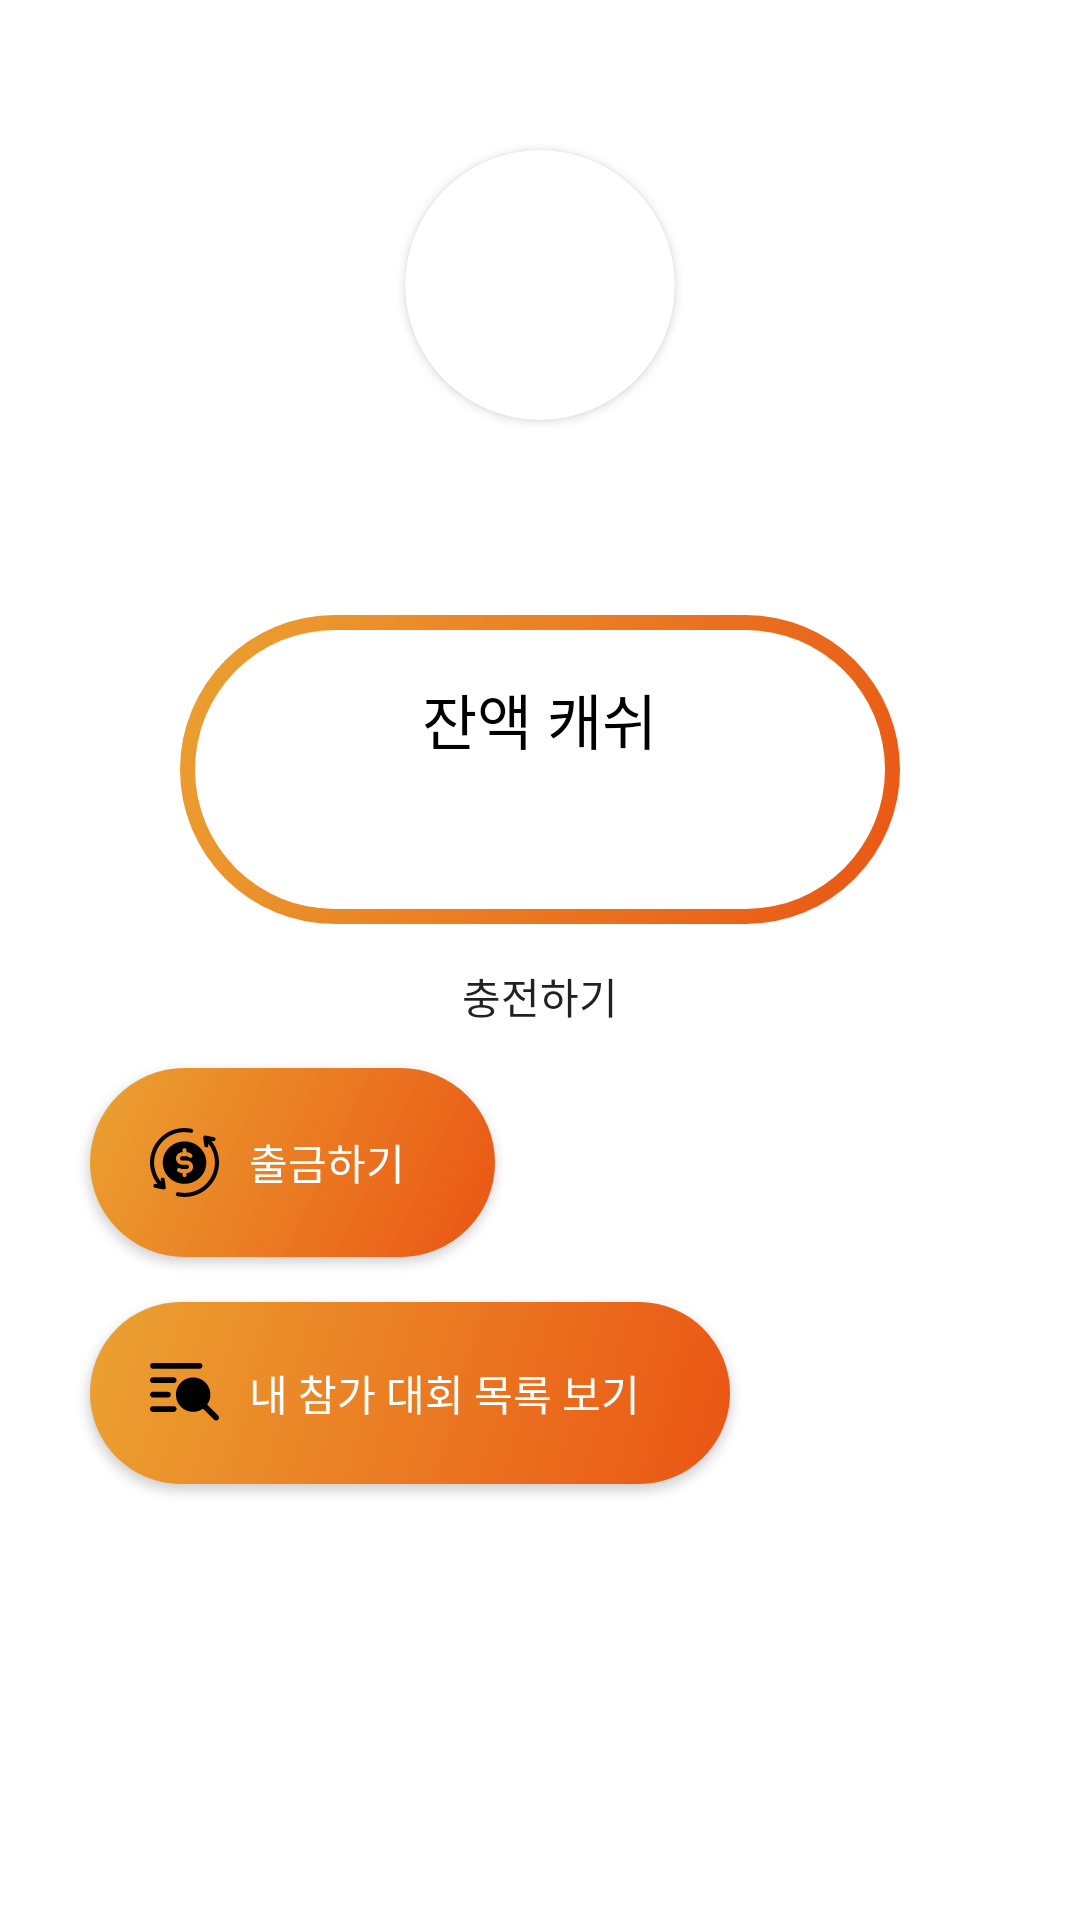

Write the Android layout XML for this screen, with the resource values it uses.
<!-- AndroidManifest.xml: application theme Theme.2021IctProject -->
<!-- res/layout/profile_fragment.xml -->
<?xml version="1.0" encoding="utf-8"?>
<layout xmlns:android="http://schemas.android.com/apk/res/android"
    xmlns:app="http://schemas.android.com/apk/res-auto"
    xmlns:tools="http://schemas.android.com/tools">

    <androidx.constraintlayout.widget.ConstraintLayout
        android:layout_width="match_parent"
        android:layout_height="match_parent"
        tools:context=".fragment.ProfileFragment">

        <TextView
            android:id="@+id/profile_nickname"
            android:layout_width="wrap_content"
            android:layout_height="wrap_content"
            android:layout_marginTop="15dp"
            android:textColor="@color/black"
            android:textSize="20sp"
            app:layout_constraintEnd_toEndOf="@+id/cardView2"
            app:layout_constraintStart_toStartOf="@+id/cardView2"
            app:layout_constraintTop_toBottomOf="@+id/cardView2"
            tools:text="닉네임" />

        <LinearLayout
            android:id="@+id/cashLayout"
            android:background="@drawable/background_gradient_outline"
            android:layout_width="match_parent"
            android:layout_height="wrap_content"
            android:layout_marginHorizontal="60dp"
            android:layout_marginTop="23dp"
            android:gravity="center"
            android:orientation="vertical"
            android:paddingVertical="20dp"
            app:layout_constraintEnd_toEndOf="@id/profile_nickname"
            app:layout_constraintStart_toStartOf="@id/profile_nickname"
            app:layout_constraintTop_toBottomOf="@id/profile_nickname">

            <TextView
                android:layout_width="wrap_content"
                android:layout_height="wrap_content"
                android:text="잔액 캐쉬"
                android:textColor="@color/black"
                android:textSize="20sp" />

            <TextView
                android:id="@+id/cash"
                android:layout_width="wrap_content"
                android:layout_height="wrap_content"
                android:textColor="@color/black"
                android:textSize="25sp"
                android:textStyle="bold"
                tools:text="10,000원" />

        </LinearLayout>

        <androidx.appcompat.widget.AppCompatButton
            android:id="@+id/charge"
            android:layout_width="wrap_content"
            android:layout_height="wrap_content"
            android:background="?selectableItemBackground"
            android:minWidth="0dp"
            android:minHeight="48dp"
            android:paddingStart="10dp"
            android:paddingEnd="10dp"
            android:text="충전하기"
            app:layout_constraintEnd_toEndOf="parent"
            app:layout_constraintStart_toStartOf="parent"
            app:layout_constraintTop_toBottomOf="@id/cashLayout" />

        <androidx.appcompat.widget.AppCompatButton
            android:id="@+id/withdraw"
            android:layout_width="wrap_content"
            android:layout_height="wrap_content"
            android:layout_marginStart="30dp"
            android:background="@drawable/background_gradient_btn"
            android:drawableStart="@drawable/ic_money"
            android:drawablePadding="10dp"
            android:gravity="center"
            android:paddingStart="20dp"
            android:paddingTop="20dp"
            android:paddingEnd="30dp"
            android:paddingBottom="20dp"
            android:text="출금하기"
            android:textColor="@drawable/selector_text_color_white_to_black"
            app:layout_constraintStart_toStartOf="parent"
            app:layout_constraintTop_toBottomOf="@id/charge" />

        <androidx.appcompat.widget.AppCompatButton
            android:id="@+id/participationContest"
            android:layout_width="wrap_content"
            android:layout_height="wrap_content"
            android:layout_marginTop="15dp"
            android:background="@drawable/background_gradient_btn"
            android:drawableStart="@drawable/ic_list"
            android:drawablePadding="10dp"
            android:gravity="center"
            android:paddingStart="20dp"
            android:paddingBottom="20dp"
            android:paddingTop="20dp"
            android:paddingEnd="30dp"
            android:text="내 참가 대회 목록 보기"
            android:textColor="@drawable/selector_text_color_white_to_black"
            app:layout_constraintStart_toStartOf="@id/withdraw"
            app:layout_constraintTop_toBottomOf="@id/withdraw" />

        <androidx.cardview.widget.CardView
            android:id="@+id/cardView2"
            android:layout_width="wrap_content"
            android:layout_height="wrap_content"
            android:elevation="0dp"
            app:cardCornerRadius="50dp"
            android:layout_marginTop="50dp"
            app:layout_constraintEnd_toEndOf="parent"
            app:layout_constraintStart_toStartOf="parent"
            app:layout_constraintTop_toTopOf="parent">

            <ImageView
                android:id="@+id/profile_img"
                android:layout_width="90dp"
                android:layout_height="90dp"
                android:scaleType="centerCrop"
                android:src="@drawable/ic_profile" />
        </androidx.cardview.widget.CardView>

    </androidx.constraintlayout.widget.ConstraintLayout>


</layout>
<!-- resources referenced by this layout -->
<resources>
  <color name="black">#FF000000</color>
  <!-- drawable background_gradient_btn (drawable) -->
  <?xml version="1.0" encoding="utf-8"?>
  <selector xmlns:android="http://schemas.android.com/apk/res/android">
  
      <item android:state_pressed="true">
          <shape android:shape="rectangle">
              <gradient
                  android:angle="315"
                  android:startColor="#D1902B"
                  android:endColor="#DD5114"/>
              <corners android:radius="100dp"/>
          </shape>
      </item>
  
      <item android:state_pressed="false">
          <shape android:shape="rectangle">
              <corners android:radius="50dp"/>
              <gradient
                  android:startColor="@color/main_gradient_start_color"
                  android:angle="315"
                  android:endColor="@color/main_gradient_end_color"/>
          </shape>
      </item>
  
      <item android:state_enabled="false">
          <shape android:shape="rectangle">
              <corners android:radius="20dp"/>
              <solid android:color="@color/enabled_btn_color"/>
          </shape>
      </item>
  </selector>
  <!-- drawable background_gradient_outline (drawable) -->
  <?xml version="1.0" encoding="utf-8"?>
  <layer-list xmlns:android="http://schemas.android.com/apk/res/android">
      <item>
          <shape android:shape="rectangle">
              <gradient
                  android:angle="315"
                  android:startColor="@color/main_gradient_start_color"
                  android:endColor="@color/main_gradient_end_color"/>
              <corners android:radius="100dp"/>
              <padding android:left="5dp"
                  android:right="5dp"
                  android:top="5dp"
                  android:bottom="5dp"/>
          </shape>
      </item>
  
      <item>
          <shape android:shape="rectangle">
              <corners android:radius="100dp"/>
              <solid android:color="@color/white"/>
          </shape>
      </item>
  
  </layer-list>
  <!-- drawable selector_text_color_white_to_black (drawable) -->
  <?xml version="1.0" encoding="utf-8"?>
  <selector xmlns:android="http://schemas.android.com/apk/res/android">
      <item android:state_pressed="true" android:color="@color/black"/>
      <item android:state_focused="true" android:color="@color/black"/>
      <item android:color="@color/white"/>
  </selector>
  <style name="Theme.2021IctProject" parent="Theme.MaterialComponents.Light.NoActionBar">
          <item name="colorPrimaryDark">@color/black</item>
  
          
          <item name="colorPrimary">@color/main_color</item>
          <item name="colorPrimaryVariant">@color/purple_700</item>
          <item name="colorOnPrimary">@color/white</item>
          
          <item name="colorSecondary">@color/main_gradient_end_color</item>
          <item name="colorSecondaryVariant">@color/teal_700</item>
          <item name="colorOnSecondary">@color/black</item>
          
          <item name="windowActionBar">false</item>
          <item name="windowNoTitle">true</item>
      </style>
  <color name="main_gradient_start_color">#FFEBA231</color>
  <color name="main_gradient_end_color">#FFEA5514</color>
  <color name="enabled_btn_color">#FF707070</color>
  <color name="white">#FFFFFFFF</color>
  <color name="main_color">#FFEBA231</color>
  <color name="purple_700">#FF3700B3</color>
  <color name="teal_700">#FF018786</color>
</resources>
